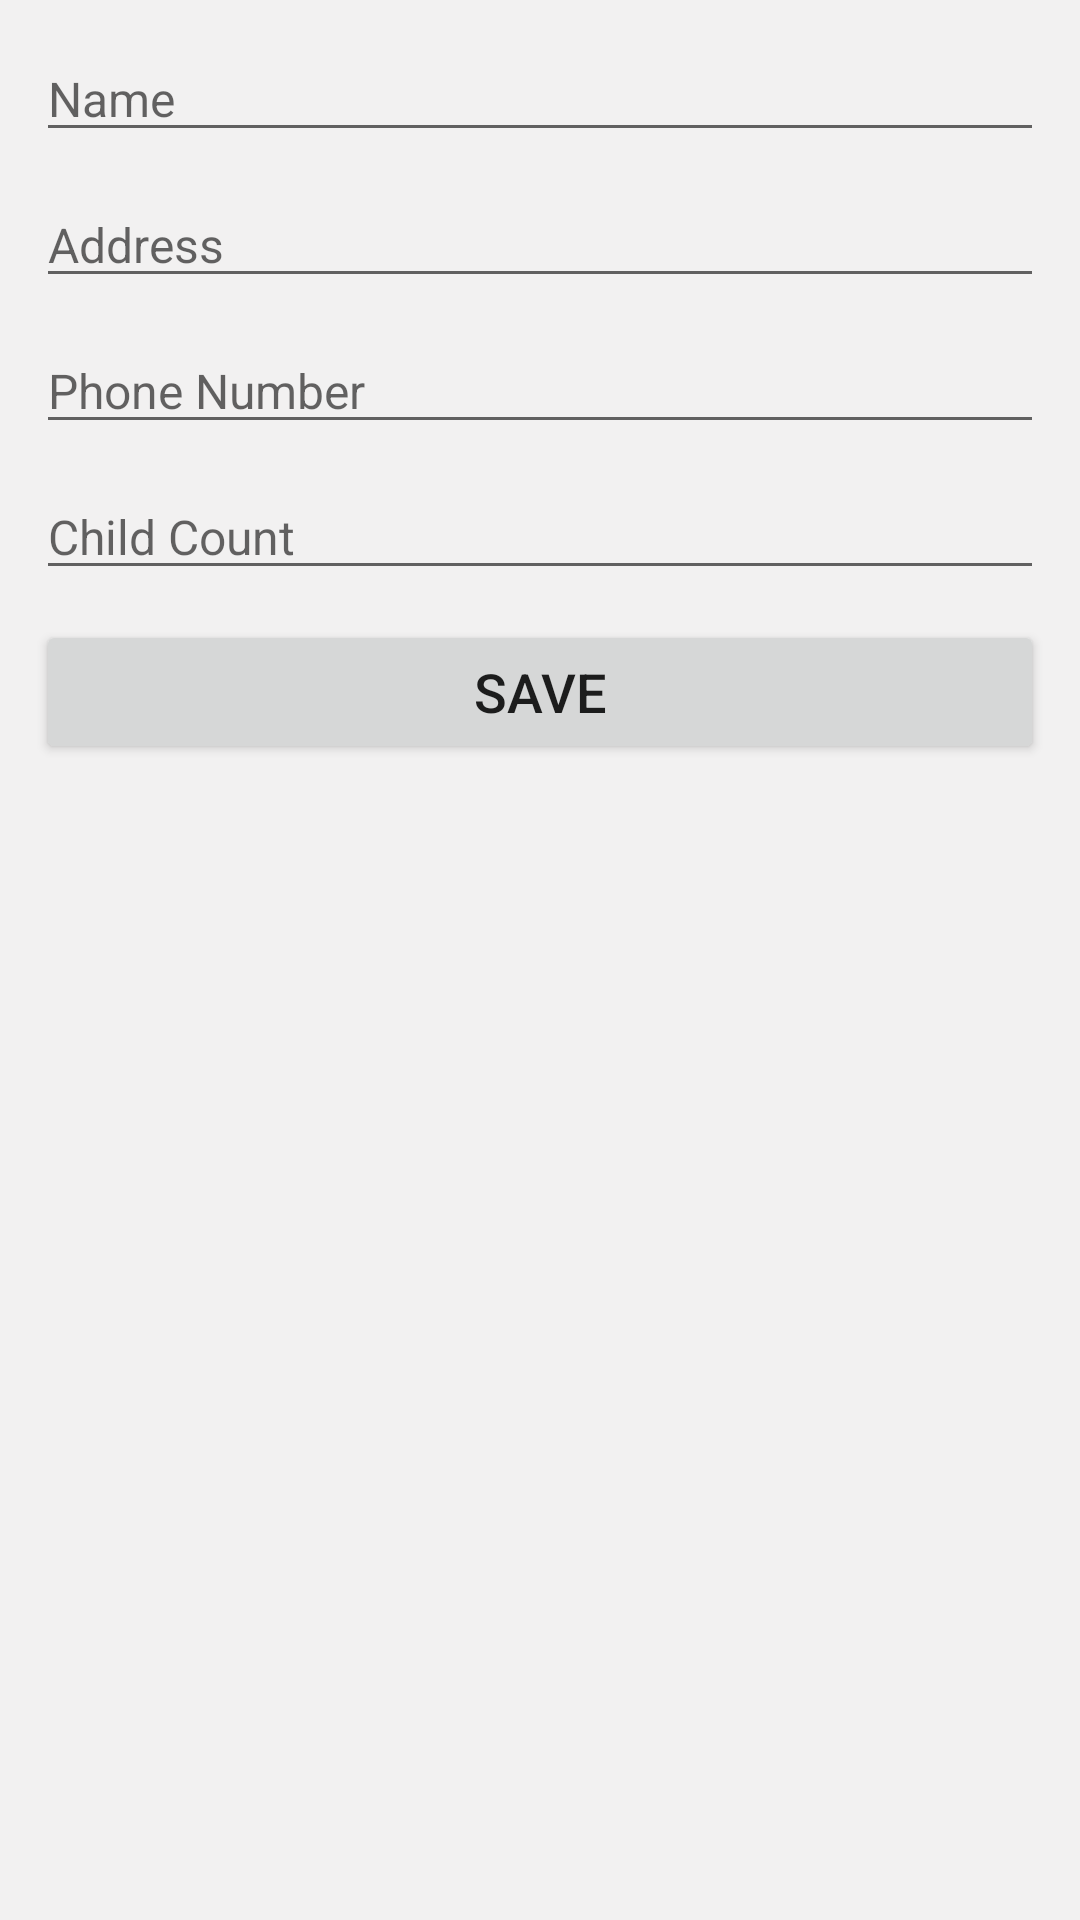

Android layout source for this screen:
<!-- AndroidManifest.xml: application theme AppTheme.NoActionBar -->
<!-- res/layout/activity_firebase_sample.xml -->
<?xml version="1.0" encoding="utf-8"?>
<LinearLayout xmlns:android="http://schemas.android.com/apk/res/android"
    android:layout_width="match_parent"
    android:layout_height="match_parent"
    android:orientation="vertical"
    android:padding="12dp">

    <EditText
        android:id="@+id/input_name"
        android:layout_width="match_parent"
        android:layout_height="wrap_content"
        android:hint="Name"
        android:lines="1"
        android:textSize="16sp" />

    <EditText
        android:id="@+id/input_address"
        android:layout_width="match_parent"
        android:layout_height="wrap_content"
        android:layout_marginTop="10dp"
        android:hint="Address"
        android:textSize="16sp" />

    <EditText
        android:id="@+id/input_phone_number"
        android:layout_width="match_parent"
        android:layout_height="wrap_content"
        android:layout_marginTop="10dp"
        android:hint="Phone Number"
        android:inputType="phone"
        android:textSize="16sp" />

    <EditText
        android:id="@+id/input_child_count"
        android:layout_width="match_parent"
        android:layout_height="wrap_content"
        android:layout_marginTop="10dp"
        android:hint="Child Count"
        android:inputType="number"
        android:textSize="16sp" />

    <Button
        android:id="@+id/button_save"
        android:layout_width="match_parent"
        android:layout_height="wrap_content"
        android:layout_marginTop="10dp"
        android:text="Save"
        android:textSize="18sp" />

    <ListView
        android:id="@+id/list_child"
        android:layout_width="match_parent"
        android:layout_height="match_parent"
        android:layout_marginTop="10dp"/>

</LinearLayout>
<!-- resources referenced by this layout -->
<resources>
  <style name="AppTheme.NoActionBar">
          <item name="windowActionBar">false</item>
          <item name="windowNoTitle">true</item>
      </style>
</resources>
